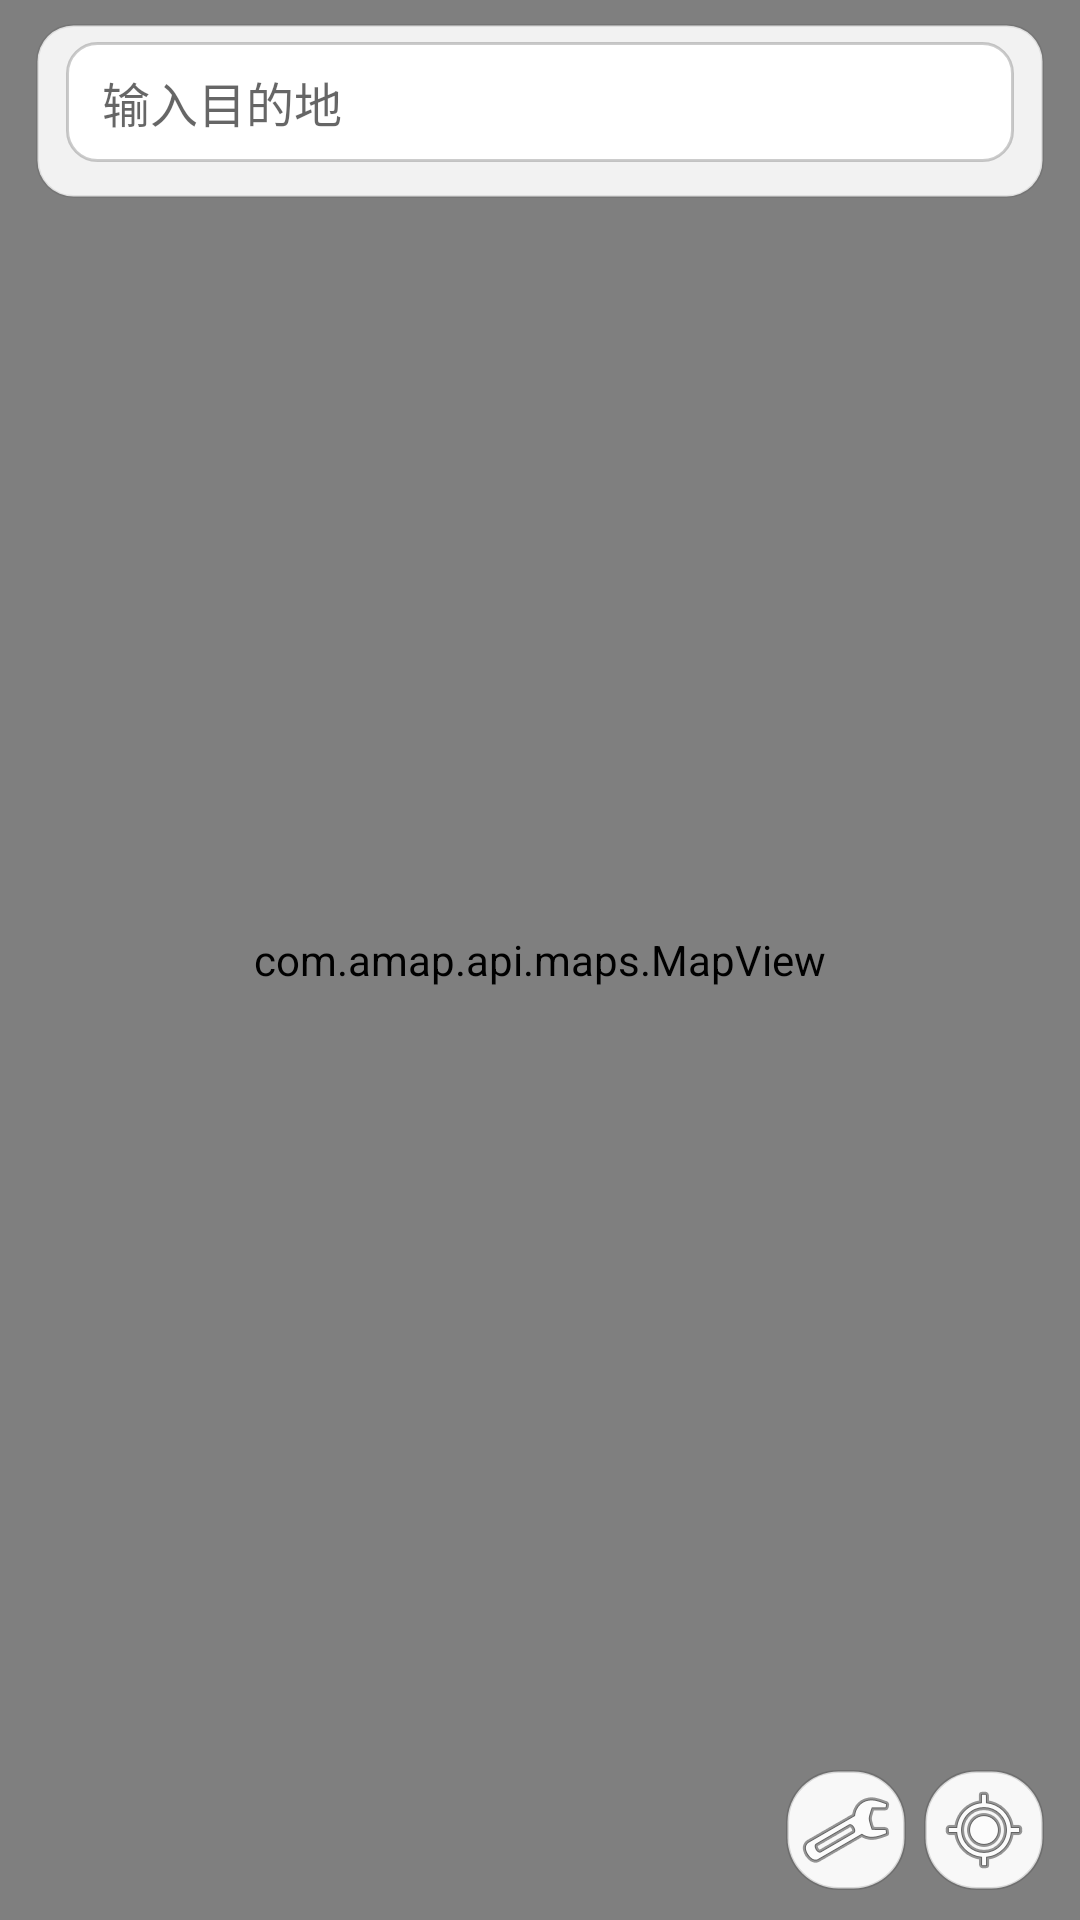

Reconstruct the res/layout file that produces this screen, plus the resources it refers to.
<!-- AndroidManifest.xml: activity theme Theme.NavLite -->
<!-- res/layout/activity_main.xml -->
<?xml version="1.0" encoding="utf-8"?>
<FrameLayout xmlns:android="http://schemas.android.com/apk/res/android"
    android:id="@+id/main_root"
    android:layout_width="match_parent"
    android:layout_height="match_parent">

    <com.amap.api.maps.MapView
        android:id="@+id/map_view"
        android:layout_width="match_parent"
        android:layout_height="match_parent" />

    
    <LinearLayout
        android:id="@+id/top_area"
        android:layout_width="match_parent"
        android:layout_height="wrap_content"
        android:layout_gravity="top"
        android:orientation="vertical" />

    
    <LinearLayout
        android:id="@+id/bottom_area"
        android:layout_width="match_parent"
        android:layout_height="wrap_content"
        android:layout_gravity="bottom"
        android:orientation="vertical">

        
        <LinearLayout
            android:id="@+id/control_block"
            android:layout_width="match_parent"
            android:layout_height="wrap_content"
            android:layout_marginStart="12dp"
            android:layout_marginEnd="12dp"
            android:layout_marginBottom="8dp"
            android:background="@drawable/bg_panel"
            android:orientation="vertical"
            android:paddingStart="12dp"
            android:paddingTop="8dp"
            android:paddingEnd="12dp"
            android:paddingBottom="8dp"
            android:visibility="gone">

            <Button
                android:id="@+id/start"
                android:layout_width="match_parent"
                android:layout_height="52dp"
                android:background="@drawable/bg_start"
                android:ellipsize="end"
                android:maxLines="1"
                android:paddingStart="14dp"
                android:paddingEnd="14dp"
                android:text="@string/start_navi"
                android:textColor="#FFFFFFFF"
                android:textSize="18sp"
                android:textStyle="bold" />

            
            <HorizontalScrollView
                android:id="@+id/waypoint_scroll"
                android:layout_width="match_parent"
                android:layout_height="wrap_content"
                android:layout_marginTop="6dp"
                android:scrollbars="none"
                android:visibility="gone">

                <LinearLayout
                    android:id="@+id/waypoint_row"
                    android:layout_width="wrap_content"
                    android:layout_height="wrap_content"
                    android:orientation="horizontal" />
            </HorizontalScrollView>

            
            <HorizontalScrollView
                android:id="@+id/pref_scroll"
                android:layout_width="match_parent"
                android:layout_height="wrap_content"
                android:layout_marginTop="6dp"
                android:scrollbars="none">

                <LinearLayout
                    android:id="@+id/pref_row"
                    android:layout_width="wrap_content"
                    android:layout_height="wrap_content"
                    android:orientation="horizontal" />
            </HorizontalScrollView>
        </LinearLayout>
    </LinearLayout>

    
    <LinearLayout
        android:id="@+id/search_block"
        android:layout_width="match_parent"
        android:layout_height="wrap_content"
        android:layout_gravity="top"
        android:layout_marginStart="12dp"
        android:layout_marginTop="8dp"
        android:layout_marginEnd="12dp"
        android:background="@drawable/bg_panel"
        android:orientation="vertical"
        android:paddingStart="10dp"
        android:paddingTop="6dp"
        android:paddingEnd="10dp"
        android:paddingBottom="6dp">

        <LinearLayout
            android:layout_width="match_parent"
            android:layout_height="wrap_content"
            android:gravity="center_vertical"
            android:orientation="horizontal">

            <EditText
                android:id="@+id/destination"
                android:layout_width="0dp"
                android:layout_height="40dp"
                android:layout_weight="1"
                android:autofillHints=""
                android:background="@drawable/bg_field"
                android:hint="@string/hint_destination"
                android:imeOptions="actionSearch"
                android:inputType="text"
                android:maxLines="1"
                android:paddingStart="12dp"
                android:paddingEnd="40dp"
                android:textColor="@color/text_main"
                android:textSize="16sp" />

            
            <ImageButton
                android:id="@+id/clear_btn"
                android:layout_width="30dp"
                android:layout_height="30dp"
                android:layout_marginStart="-36dp"
                android:layout_marginEnd="4dp"
                android:background="@drawable/bg_chip"
                android:contentDescription="@string/clear_destination_desc"
                android:src="@android:drawable/ic_menu_close_clear_cancel"
                android:visibility="gone" />
        </LinearLayout>

        
        <HorizontalScrollView
            android:id="@+id/places_scroll"
            android:layout_width="match_parent"
            android:layout_height="wrap_content"
            android:layout_marginTop="6dp"
            android:scrollbars="none">

            <LinearLayout
                android:id="@+id/places_row"
                android:layout_width="wrap_content"
                android:layout_height="wrap_content"
                android:orientation="horizontal" />
        </HorizontalScrollView>

        <TextView
            android:id="@+id/section_label"
            android:layout_width="match_parent"
            android:layout_height="wrap_content"
            android:layout_marginTop="6dp"
            android:text="@string/history_section_title"
            android:textColor="@color/text_sub"
            android:textSize="13sp"
            android:visibility="gone" />

        <ListView
            android:id="@+id/tips"
            android:layout_width="match_parent"
            android:layout_height="180dp"
            android:layout_marginTop="4dp"
            android:divider="#11000000"
            android:dividerHeight="1dp"
            android:visibility="gone" />
    </LinearLayout>

    
    <LinearLayout
        android:id="@+id/float_row"
        android:layout_width="wrap_content"
        android:layout_height="wrap_content"
        android:layout_gravity="bottom|end"
        android:layout_marginEnd="12dp"
        android:layout_marginBottom="10dp"
        android:gravity="center_vertical"
        android:orientation="horizontal">

        <ImageButton
            android:id="@+id/settings_btn"
            android:layout_width="40dp"
            android:layout_height="40dp"
            android:layout_marginEnd="6dp"
            android:background="@drawable/bg_chip"
            android:contentDescription="@string/settings"
            android:src="@android:drawable/ic_menu_manage" />

        <ImageButton
            android:id="@+id/locate_btn"
            android:layout_width="40dp"
            android:layout_height="40dp"
            android:background="@drawable/bg_chip"
            android:contentDescription="@string/locate_btn_desc"
            android:src="@android:drawable/ic_menu_mylocation" />
    </LinearLayout>
</FrameLayout>
<!-- resources referenced by this layout -->
<resources>
  <color name="text_main">#FF212121</color>
  <color name="text_sub">#FF757575</color>
  <!-- drawable bg_chip (drawable) -->
  <?xml version="1.0" encoding="utf-8"?>
  <shape xmlns:android="http://schemas.android.com/apk/res/android"
      android:shape="rectangle">
      <solid android:color="#F2FFFFFF" />
      <corners android:radius="17dp" />
      <stroke
          android:width="1dp"
          android:color="#22000000" />
  </shape>
  <!-- drawable bg_field (drawable) -->
  <?xml version="1.0" encoding="utf-8"?>
  <shape xmlns:android="http://schemas.android.com/apk/res/android"
      android:shape="rectangle">
      <solid android:color="@color/field_bg" />
      <stroke
          android:width="1dp"
          android:color="#33000000" />
      <corners android:radius="10dp" />
  </shape>
  <!-- drawable bg_panel (drawable) -->
  <?xml version="1.0" encoding="utf-8"?>
  <shape xmlns:android="http://schemas.android.com/apk/res/android"
      android:shape="rectangle">
      <solid android:color="#E6FFFFFF" />
      <corners android:radius="12dp" />
      <stroke
          android:width="1dp"
          android:color="#14000000" />
  </shape>
  <!-- drawable bg_start (drawable) -->
  <?xml version="1.0" encoding="utf-8"?>
  <selector xmlns:android="http://schemas.android.com/apk/res/android">
      <item android:state_pressed="true">
          <shape android:shape="rectangle">
              <solid android:color="#FF1B5E20" />
              <corners android:radius="14dp" />
          </shape>
      </item>
      <item>
          <shape android:shape="rectangle">
              <solid android:color="@color/accent" />
              <corners android:radius="14dp" />
          </shape>
      </item>
  </selector>
  <string name="clear_destination_desc">清除目的地</string>
  <string name="hint_destination">输入目的地</string>
  <string name="history_section_title">最近去过</string>
  <string name="locate_btn_desc">回到当前位置</string>
  <string name="settings">设置</string>
  <string name="start_navi">开始导航</string>
  <style name="Theme.NavLite" parent="@android:style/Theme.Material.Light.NoActionBar">
          <item name="android:windowBackground">@color/page_bg</item>
          <item name="android:colorAccent">@color/accent</item>
      </style>
  <color name="field_bg">#FFFFFFFF</color>
  <color name="accent">#FF2E7D32</color>
  <color name="page_bg">#FFF7F7F5</color>
</resources>
